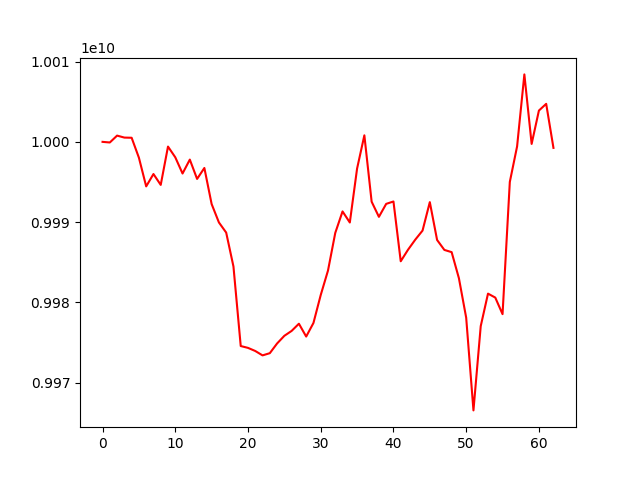

The file beside this chart, header and first rows:
account_value, date, daily_return
10000000000, 2022-10-14, 
9999921906, 2022-10-17, -7.809428164140542e-06
10000778612, 2022-10-18, 8.567132764780716e-05
10000532405, 2022-10-19, -2.4618857485281254e-05
10000510210, 2022-10-20, -2.2193674782400308e-06
9998025498, 2022-10-21, -0.0002485
9994455676, 2022-10-24, -0.0003571
9995994492, 2022-10-25, 0.000154
9994641615, 2022-10-26, -0.0001353
9999412380, 2022-10-27, 0.0004773
9998079081, 2022-10-28, -0.0001333
9996057607, 2022-10-31, -0.0002022
9997792243, 2022-11-01, 0.0001735
9995384845, 2022-11-02, -0.0002408
9996747730, 2022-11-03, 0.0001364
9992254354, 2022-11-04, -0.0004495
9989966462, 2022-11-07, -0.000229
9988702952, 2022-11-08, -0.0001265
9984482983, 2022-11-09, -0.0004225
9974576555, 2022-11-10, -0.0009922
9974346830, 2022-11-11, -2.3031027955755512e-05
9973958615, 2022-11-14, -3.892142670691712e-05
9973412408, 2022-11-15, -5.4763306714278315e-05
9973686753, 2022-11-16, 2.750768201287279e-05
9974895098, 2022-11-17, 0.0001212
9975850817, 2022-11-18, 9.581244799550248e-05
9976460818, 2022-11-21, 6.114774949894652e-05
9977355683, 2022-11-22, 8.969766685940073e-05
9975756656, 2022-11-23, -0.0001603
9977449743, 2022-11-24, 0.0001697
9980929862, 2022-11-25, 0.0003488
9983977351, 2022-11-28, 0.0003053
9988666895, 2022-11-29, 0.0004697
9991337672, 2022-11-30, 0.0002674
9989958061, 2022-12-01, -0.0001381
9996677330, 2022-12-02, 0.0006726
10000811495, 2022-12-05, 0.0004136
9992550762, 2022-12-06, -0.000826
9990663497, 2022-12-07, -0.0001889
9992277053, 2022-12-08, 0.0001615
9992575723, 2022-12-09, 2.9890038746538394e-05
9985131319, 2022-12-12, -0.000745
9986563657, 2022-12-13, 0.0001434
9987822232, 2022-12-14, 0.000126
9988951543, 2022-12-15, 0.0001131
9992494287, 2022-12-16, 0.0003547
9987783673, 2022-12-19, -0.0004714
9986544254, 2022-12-20, -0.0001241
9986267118, 2022-12-21, -2.7750964917361287e-05
9983019819, 2022-12-22, -0.0003252
9978107147, 2022-12-23, -0.0004921
9966561935, 2022-12-26, -0.001157
9977054694, 2022-12-27, 0.001053
9981102269, 2022-12-28, 0.0004057
9980610667, 2022-12-29, -4.925322735582771e-05
9978546918, 2022-12-30, -0.0002068
9995012536, 2023-01-03, 0.00165
9999431852, 2023-01-04, 0.0004422
10008399680, 2023-01-05, 0.0008968
9999744317, 2023-01-06, -0.0008648
... 3 more rows
